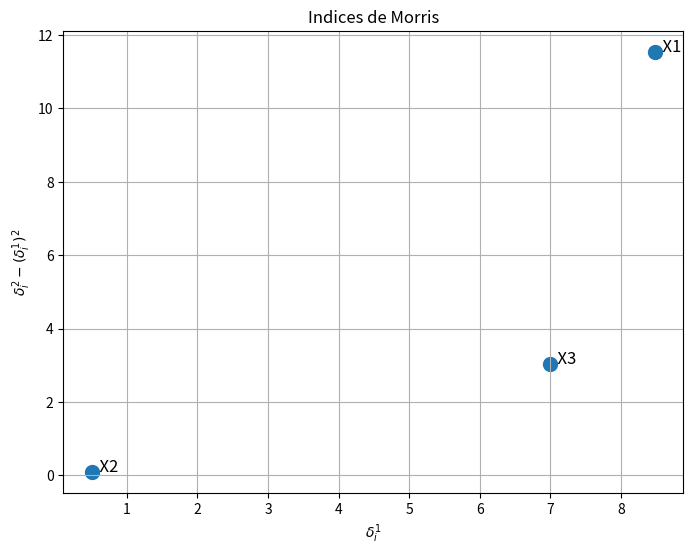
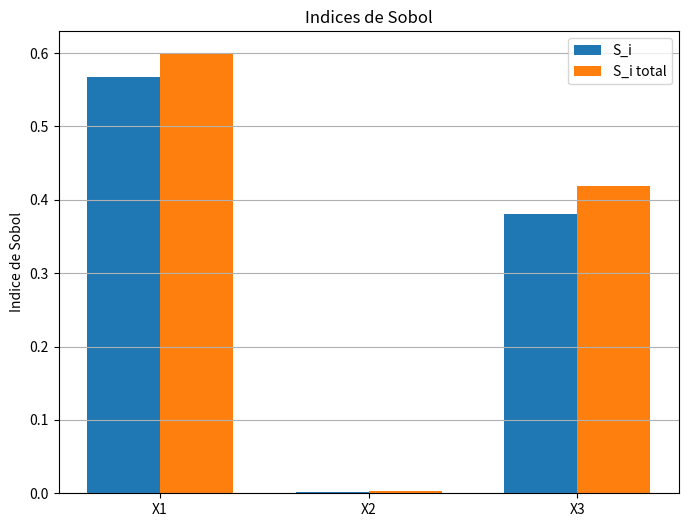

Source code (Python) for these figures, in order:
# -*- coding: utf-8 -*-
"""PROJET 2A.ipynb

Automatically generated by Colab.

Original file is located at
    https://colab.research.google.com/drive/1VeWKNatqHTRb_IXrS6QextQC_cIQ6Tol
"""

import numpy as np
import matplotlib.pyplot as plt

# PARAMETRES

n = 10000
d = 3
delta = 1e-2

np.random.seed(0)



def M(X):

    x1 = X[:, 0]
    x2 = X[:, 1]
    x3 = X[:, 2]

    return -5*x1**2 - x1*x2 - 6*x1*x3 + 10*x3



# 1 - TIRAGE

X = np.random.uniform(
    0,
    1,
    size=(n, d)
)

print("Dimension de X :", X.shape)

print("\nPremiers tirages :")
print(X[:5])


# 2 - CALCUL DE M(X_k)

Y = M(X)

print("\nPremières valeurs de M(X) :")
print(Y[:5])

print("\nMoyenne de M(X) :", np.mean(Y))
print("Variance de M(X) :", np.var(Y))


# 3 - MORRIS

delta1 = np.zeros(d)
delta2 = np.zeros(d)

for i in range(d):

    X_delta = X.copy()

    X_delta[:, i] += delta



    masque = X_delta[:, i] <= 1

    X_valide = X[masque]
    X_delta_valide = X_delta[masque]

    M_X = M(X_valide)

    M_X_delta = M(X_delta_valide)

    derivee = (
        M_X_delta - M_X
    ) / delta

    delta1[i] = np.mean(
        np.abs(derivee)
    )

    delta2[i] = np.mean(
        derivee**2
    )


print("\n======================")
print("INDICES DE MORRIS")
print("======================")

for i in range(d):

    print(
        "X", i+1,
        ": delta1 =",
        delta1[i],
        ", delta2 =",
        delta2[i]
    )


# 4 - QUANTITE UTILISEE DANS LE GRAPHE DU COURS

# delta2 - delta1²

sigma2 = delta2 - delta1**2


plt.figure(figsize=(8,6))

plt.scatter(
    delta1,
    sigma2,
    s=100
)

for i in range(d):

    plt.text(
        delta1[i],
        sigma2[i],
        "  X" + str(i+1),
        fontsize=12
    )

plt.xlabel(r"$\delta_i^1$")
plt.ylabel(r"$\delta_i^2-(\delta_i^1)^2$")

plt.title("Indices de Morris")

plt.grid()

plt.show()


# 5 - TIRAGES A ET B POUR SOBOL / SALTELLI

A = np.random.uniform(
    0,
    1,
    size=(n, d)
)

B = np.random.uniform(
    0,
    1,
    size=(n, d)
)


print("\nA :")
print(A[:3])

print("\nB :")
print(B[:3])


# 6 - CONSTRUCTION DES MATRICES C_i
#


C = []

for i in range(d):

    Ci = A.copy()

    Ci[:, i] = B[:, i]

    C.append(Ci)


print("\nExemple : C1")

print(C[0][:3])


# 7 - EVALUATION DU MODELE

YA = M(A)

YB = M(B)

YC = []

for i in range(d):

    YC.append(
        M(C[i])
    )


# 8 - VARIANCE DU MODELE

V = np.var(
    np.concatenate(
        (YA, YB)
    )
)

print("\nVariance utilisée :", V)


# 9 - INDICES DE SOBOL PREMIER ORDRE
#
# Estimateur présenté dans le cours

S = np.zeros(d)

for i in range(d):

    S[i] = np.mean(
        YB * (YC[i] - YA)
    ) / V


# 10 - INDICES DE SOBOL TOTAUX

ST = np.zeros(d)

for i in range(d):

    ST[i] = np.mean(
        YA * (YA - YC[i])
    ) / V


# AFFICHAGE

print("\n======================")
print("INDICES DE SOBOL")
print("======================")

for i in range(d):

    print("\nX", i+1)

    print(
        "S =", S[i]
    )

    print(
        "Stot =", ST[i]
    )

    print(
        "Stot - S =",
        ST[i] - S[i]
    )


# GRAPHIQUE SOBOL

variables = [
    "X1",
    "X2",
    "X3"
]

x = np.arange(d)

largeur = 0.35

plt.figure(figsize=(8,6))

plt.bar(
    x - largeur/2,
    S,
    largeur,
    label="S_i"
)

plt.bar(
    x + largeur/2,
    ST,
    largeur,
    label="S_i total"
)

plt.xticks(
    x,
    variables
)

plt.ylabel(
    "Indice de Sobol"
)

plt.title(
    "Indices de Sobol"
)

plt.legend()

plt.grid(
    axis="y"
)

plt.show()
